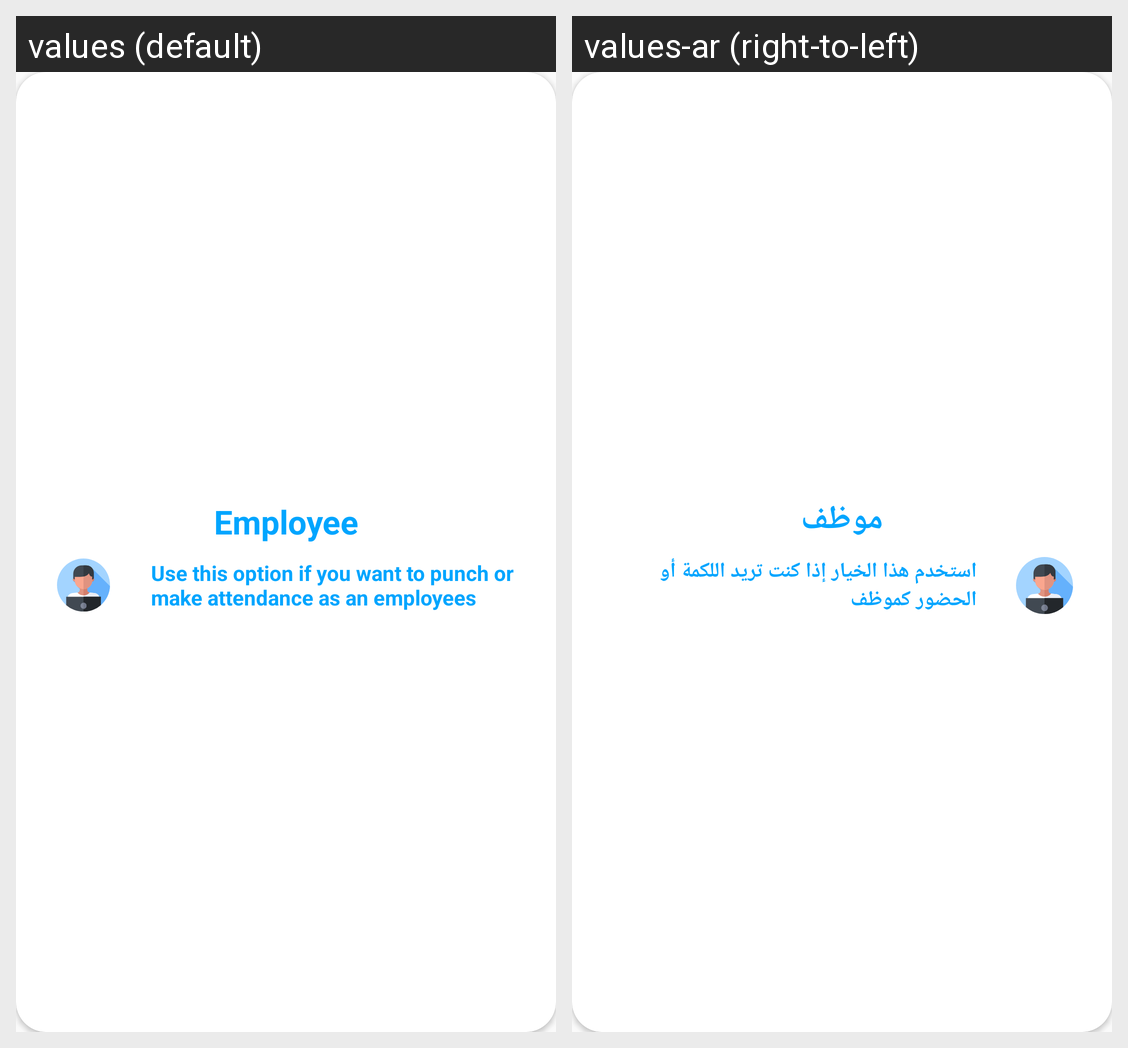

Translations of the strings shown on this Android screen, per locale in the grid:
Android screen res/layout/layout_card_employee.xml rendered under 2 locales, left to right: values (default), values-ar (right-to-left). Device: Nexus 5 (rendered at 1080×1920; each locale shown at half size, 540×960, under a caption strip naming it); theme AppTheme.
Strings drawn on this screen, with the default value and each locale's value (text and hints the layout hard-codes, and strings that could not be matched under every locale, appear in the picture but are not listed):

Employee
  values: Employee
  values-ar: موظف

Use_this_option_employees
  values: Use this option if you want to punch or make attendance as an employees
  values-ar: استخدم هذا الخيار إذا كنت تريد اللكمة أو الحضور كموظف
